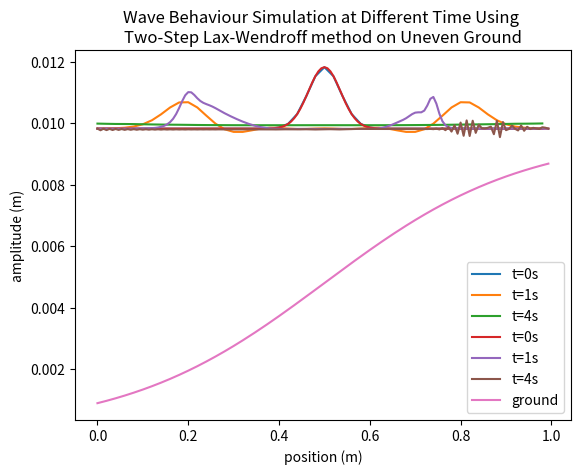

Source code (Python):
import numpy as np
import matplotlib.pyplot as plt


'''
This program is similar to Q2, it is also used to simulate behaviour of a wave,
but it uses Two-Step Lax-Wendroff scheme instead of FTCS.

pseudo code:
-First set the values constants and variables
-Then set the function for force
-Run a loop, each iteration will use Two-Step Lax-Wendroff method to update the 
position and speed of the wave, also update the boundary points using 
forward/backward difference method.
-plot the graph in each iteration to create an animation
-make the plots of required time in one graph  
'''
# Constants, same as Q2
g = 9.81
J = 50
delta_x = 0.02
L = 1
H = 0.01
x = np.arange(0, L, delta_x)

delta_t = 0.01
epsilon = delta_t / 1000

# following are time of interest
t1 = 0
t2 = 1
t3 = 4
tend = t3 + epsilon

u = np.zeros(J)
average = np.mean(0.002 * np.e ** ((-(x - 0.5) ** 2) / 0.05 ** 2))
n = np.ones(J) * H + 0.002 * np.e ** ((-(x - 0.5) ** 2) / 0.05 ** 2) - np.ones(
    J) * average
u_p = np.empty(J, float)
u_p[0], u_p[-1] = 0, 0
n_p = np.empty(J, float)
n_b = np.zeros(J)

t = 0.0
while t < tend:
    if abs(t-t1)<epsilon:
        plt.plot(x ,n, label='t=0s')

    def F_u(u, n):
        # this returns x-direction of the force
        return 0.5*u**2+g*n

    def F_n(u, n, n_b):
        # this returns y-direction of the force
        return (n-n_b)*u

    for i in range(1, J - 1):
        # The following uses Two-Step Lax-Wendroff method to calculate the
        # values at half point of position and speed, and use them to update
        # position and speed
        u_posi_half = 0.5 * (u[i + 1] + u[i]) - (delta_t / delta_x) * 0.5 * \
                      (F_u(u[i+1], n[i+1])-F_u(u[i], n[i]))
        n_posi_half = 0.5 * (n[i + 1] + n[i]) - (delta_t / delta_x) * 0.5 * \
                      (F_n(u[i+1], n[i+1], n_b[i+1])-F_n(u[i], n[i], n_b[i]))
        u_neg_half = 0.5 * (u[i] + u[i-1]) - (delta_t / delta_x) * 0.5 * \
                     (F_u(u[i], n[i])-F_u(u[i-1], n[i-1]))
        n_neg_half = 0.5 * (n[i] + n[i-1]) - (delta_t / delta_x) * 0.5 * (
                    F_n(u[i], n[i], n_b[i + 1]) - F_n(u[i-1], n[i-1],
                                                              n_b[i-1]))

        u_p[i] = u[i] - (delta_t / delta_x) * (F_u(u_posi_half, n_posi_half) -
                                               F_u(u_neg_half, n_neg_half))
        n_p[i] = n[i] - (delta_t / delta_x) * (F_n(u_posi_half, n_posi_half, n_b[i])-
                                               F_n(u_neg_half, n_neg_half, n_b[i]))

    # update the position and speed at boundary points using forward/backward
    # difference method
    u_p[-1] = u[-1] - (delta_t / delta_x) * (
                0.5 * (u[-1]) ** 2 + g * n[-1] - 0.5 * (u[-2]) ** 2 - g * n[-2])
    n_p[-1] = n[-1] - (delta_t / delta_x) * (
            u[-1] * (n[-1] - n_b[-1]) - u[-2] * (n[-2] - n_b[-2]))
    u_p[0] = u[0] - (delta_t / delta_x) * (
                0.5 * (u[1]) ** 2 + g * n[1] - 0.5 * (
            u[0]) ** 2 - g * n[0])
    n_p[0] = n[0] - (delta_t / delta_x) * (
            u[1] * (n[1] - n_b[1]) - u[0] * (
            n[0] - n_b[0]))

    u, u_p = np.copy(u_p), np.copy(u)
    n, n_p = np.copy(n_p), np.copy(n)
    t += delta_t

    # Make plots at the given times
    if abs(t-t2)<epsilon:
        plt.plot(x, n, label='t=1s')
    if abs(t-t3)<epsilon:
        plt.plot(x, n, label='t=4s')

    # uncomment the following for animation

    # plt.clf()  # clear the plot
    # plt.plot(x, n, label='wave')  # plot the current sin curve
    # plt.ylim([0, 0.015])
    # plt.plot(x, n_b, label='ground')
    # plt.legend()
    # plt.draw()
    # plt.pause(0.01)  # pause to allow a smooth animation

plt.xlabel("position (m)")
plt.ylabel("amplitude (m)")
plt.title('Wave Behaviour Simulation at Different Time Using \n'
          'Two-Step Lax-Wendroff method')
plt.legend()
plt.show()




#-----------------------------------------------------------------------
# Q3 part b
'''
part b uses code from part a, but value of some variables are changed, such as 
the ground position. Also, the boundary points are set to be rigid
'''

# Constants
J = 150
delta_x = 1/J
L = 1
x = np.arange(0, L, delta_x)

delta_t = 0.001  # Time-step
epsilon = delta_t / 1000

t1 = 0
t2 = 1
t3 = 4
t4 = 5  # because at least 5000 iterations are required
tend = t4 + epsilon

# create initial value array for position of wave and ground, and wave speed
u = np.zeros(J)
average = np.mean(0.002 * np.e ** ((-(x - 0.5) ** 2) / 0.05 ** 2))
n = np.ones(J) * H + 0.002 * np.e ** ((-(x - 0.5) ** 2) / 0.05 ** 2) - np.ones(
    J) * average
u_p = np.empty(J, float)
u_p[0], u_p[-1] = 0, 0
n_p = np.empty(J, float)
n_bs = H-0.0004
n_b = n_bs*0.5*(1+np.tanh(180*(x-0.5)/(np.pi*8*np.pi)))  # position of ground

t = 0.0
# The boundary is rigid, so the speed at boundary points are kept the same
boundary_point = [np.copy(n[0]), np.copy(n[-1])]
while t < tend:
    # This loop is the same as the one from part a
    if abs(t-t1)<epsilon:
        plt.plot(x, n, label='t=0s')

    def F_u(u, n):
        return 0.5*u**2+g*n

    def F_n(u, n, n_b):
        return (n-n_b)*u

    n_p[-1] = boundary_point[0]
    n_p[0] = boundary_point[1]

    for i in range(1, J - 1):
        u_posi_half = 0.5 * (u[i + 1] + u[i]) - (delta_t / delta_x) * 0.5 * (F_u(u[i+1], n[i+1])-F_u(u[i], n[i]))
        n_posi_half = 0.5 * (n[i + 1] + n[i]) - (delta_t / delta_x) * 0.5 * (F_n(u[i+1], n[i+1], n_b[i+1])-F_n(u[i], n[i], n_b[i]))
        u_neg_half = 0.5 * (u[i] + u[i-1]) - (delta_t / delta_x) * 0.5 * (F_u(u[i], n[i])-F_u(u[i-1], n[i-1]))
        n_neg_half = 0.5 * (n[i] + n[i-1]) - (delta_t / delta_x) * 0.5 * (
                    F_n(u[i], n[i], n_b[i + 1]) - F_n(u[i-1], n[i-1],
                                                              n_b[i-1]))

        u_p[i] = u[i] - (delta_t / delta_x) * (F_u(u_posi_half, n_posi_half) - F_u(u_neg_half, n_neg_half))
        n_p[i] = n[i] - (delta_t / delta_x) * (F_n(u_posi_half, n_posi_half, n_b[i])-F_n(u_neg_half, n_neg_half, n_b[i]))
    u_p[-1] = 0
    u_p[0] = 0


    u, u_p = np.copy(u_p), np.copy(u)
    n, n_p = np.copy(n_p), np.copy(n)
    t += delta_t

    # Make plots at the given times
    if abs(t-t2)<epsilon:
        plt.plot(x, n, label='t=1s')
    if abs(t-t3)<epsilon:
        plt.plot(x, n, label='t=4s')

    # Uncomment the following for animation

    # plt.clf()  # clear the plot
    # plt.plot(x, n, label='wave')  # plot the current sin curve
    # plt.ylim([0, 0.015])
    # plt.plot(x, n_b, label='ground')
    # plt.legend()
    # plt.draw()
    # plt.pause(0.01)  # pause to allow a smooth animation

plt.plot(x, n_b, label='ground')
plt.xlabel("position (m)")
plt.ylabel("amplitude (m)")
plt.title('Wave Behaviour Simulation at Different Time Using \n'
          'Two-Step Lax-Wendroff method on Uneven Ground')
plt.legend()
plt.show()
